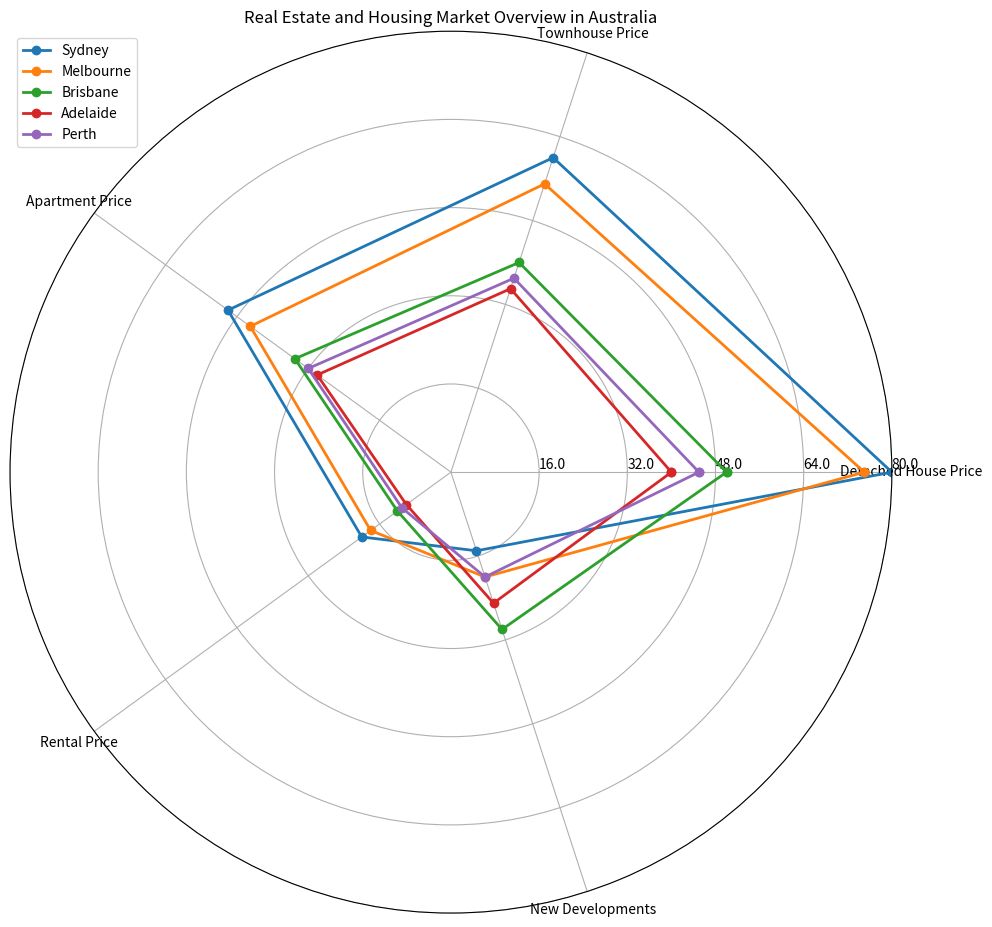

Recreate this plot in Python. (Note: this script raises an exception after producing the figure.)
import numpy as np
import matplotlib.pyplot as plt

data = np.array([[80, 60, 50, 20, 15],
                 [75, 55, 45, 18, 20],
                 [50, 40, 35, 12, 30],
                 [40, 35, 30, 10, 25],
                 [45, 37, 32, 11, 20]])

data_labels = ['Detached House Price', 'Townhouse Price', 'Apartment Price', 'Rental Price', 'New Developments']
line_labels = ['Sydney', 'Melbourne', 'Brisbane', 'Adelaide', 'Perth']

data = np.concatenate((data, data[:, 0:1]), axis=1)

plt.figure(figsize=(10, 10))
ax = plt.subplot(111, polar=True)
angles = np.linspace(0, 2 * np.pi, len(data_labels) + 1, endpoint=True)

for i in range(len(line_labels)):
    ax.plot(angles, data[i], marker='o', linewidth=2, label=line_labels[i])

plt.xticks(angles[:-1], data_labels)
plt.ylim(0, np.max(data))
max_value = np.amax(data)
step_size = max_value / len(data)
ax.set_rgrids([step_size * i for i in range(1, len(data) + 1)], labels=[f'{step_size * i}' for i in range(1, len(data) + 1)], angle=0)

handles, labels = ax.get_legend_handles_labels()
ax.legend(handles, labels, loc='upper left')

ax.set_title('Real Estate and Housing Market Overview in Australia')

plt.tight_layout()

plt.savefig('/cpfs01/user/yehancheng/workspace/datasets/SimChartV2/demo/radar/png/73_202312302350.png')

plt.clf()
